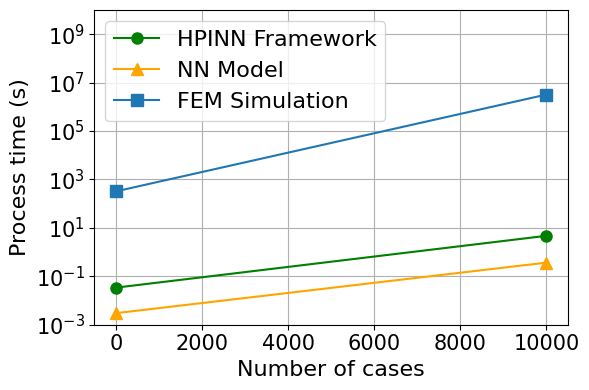

Reproduce this figure in Python. (Note: this script raises an exception after producing the figure.)
import numpy as np
import matplotlib.pyplot as plt

def main():

    plt.rcParams['font.family'] = 'serif'
    plt.rcParams['font.serif'] = 'Times New Roman'
    x = np.array([1, 10000])
    y1 = np.array([0.034, 4.71])
    y2 = np.array([0.003, 0.368])
    y3 = np.array([322, 322*1e4])
    plt.figure(figsize=(6, 4))
    plt.plot(x, y1, marker='o', color='green', markersize=8, label='HPINN Framework')
    plt.plot(x, y2, marker='^', color='orange', markersize=8, label='NN Model')
    plt.plot(x, y3, marker='s', markersize=8, label='FEM Simulation')

    plt.ylim(1e-3, 1e10)
    plt.yscale('log')
    plt.xlabel('Number of cases', fontsize=16)
    plt.ylabel('Process time (s)', fontsize=16)
    plt.xticks(size = 15)
    plt.yticks(size = 15)

    plt.grid()
    plt.legend(fontsize=16)
    plt.tight_layout()

    plt.savefig('figs/Fig_linechart_speed.png',dpi=200)
    plt.show()

if __name__ == "__main__":
    main()